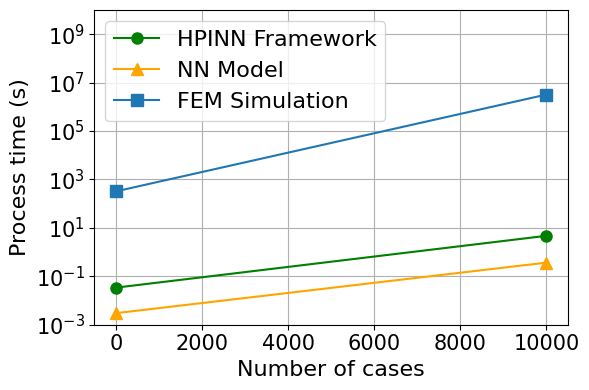

Reproduce this figure in Python. (Note: this script raises an exception after producing the figure.)
import numpy as np
import matplotlib.pyplot as plt

def main():

    plt.rcParams['font.family'] = 'serif'
    plt.rcParams['font.serif'] = 'Times New Roman'
    x = np.array([1, 10000])
    y1 = np.array([0.034, 4.71])
    y2 = np.array([0.003, 0.368])
    y3 = np.array([322, 322*1e4])
    plt.figure(figsize=(6, 4))
    plt.plot(x, y1, marker='o', color='green', markersize=8, label='HPINN Framework')
    plt.plot(x, y2, marker='^', color='orange', markersize=8, label='NN Model')
    plt.plot(x, y3, marker='s', markersize=8, label='FEM Simulation')

    plt.ylim(1e-3, 1e10)
    plt.yscale('log')
    plt.xlabel('Number of cases', fontsize=16)
    plt.ylabel('Process time (s)', fontsize=16)
    plt.xticks(size = 15)
    plt.yticks(size = 15)

    plt.grid()
    plt.legend(fontsize=16)
    plt.tight_layout()

    plt.savefig('figs/Fig_linechart_speed.png',dpi=200)
    plt.show()

if __name__ == "__main__":
    main()